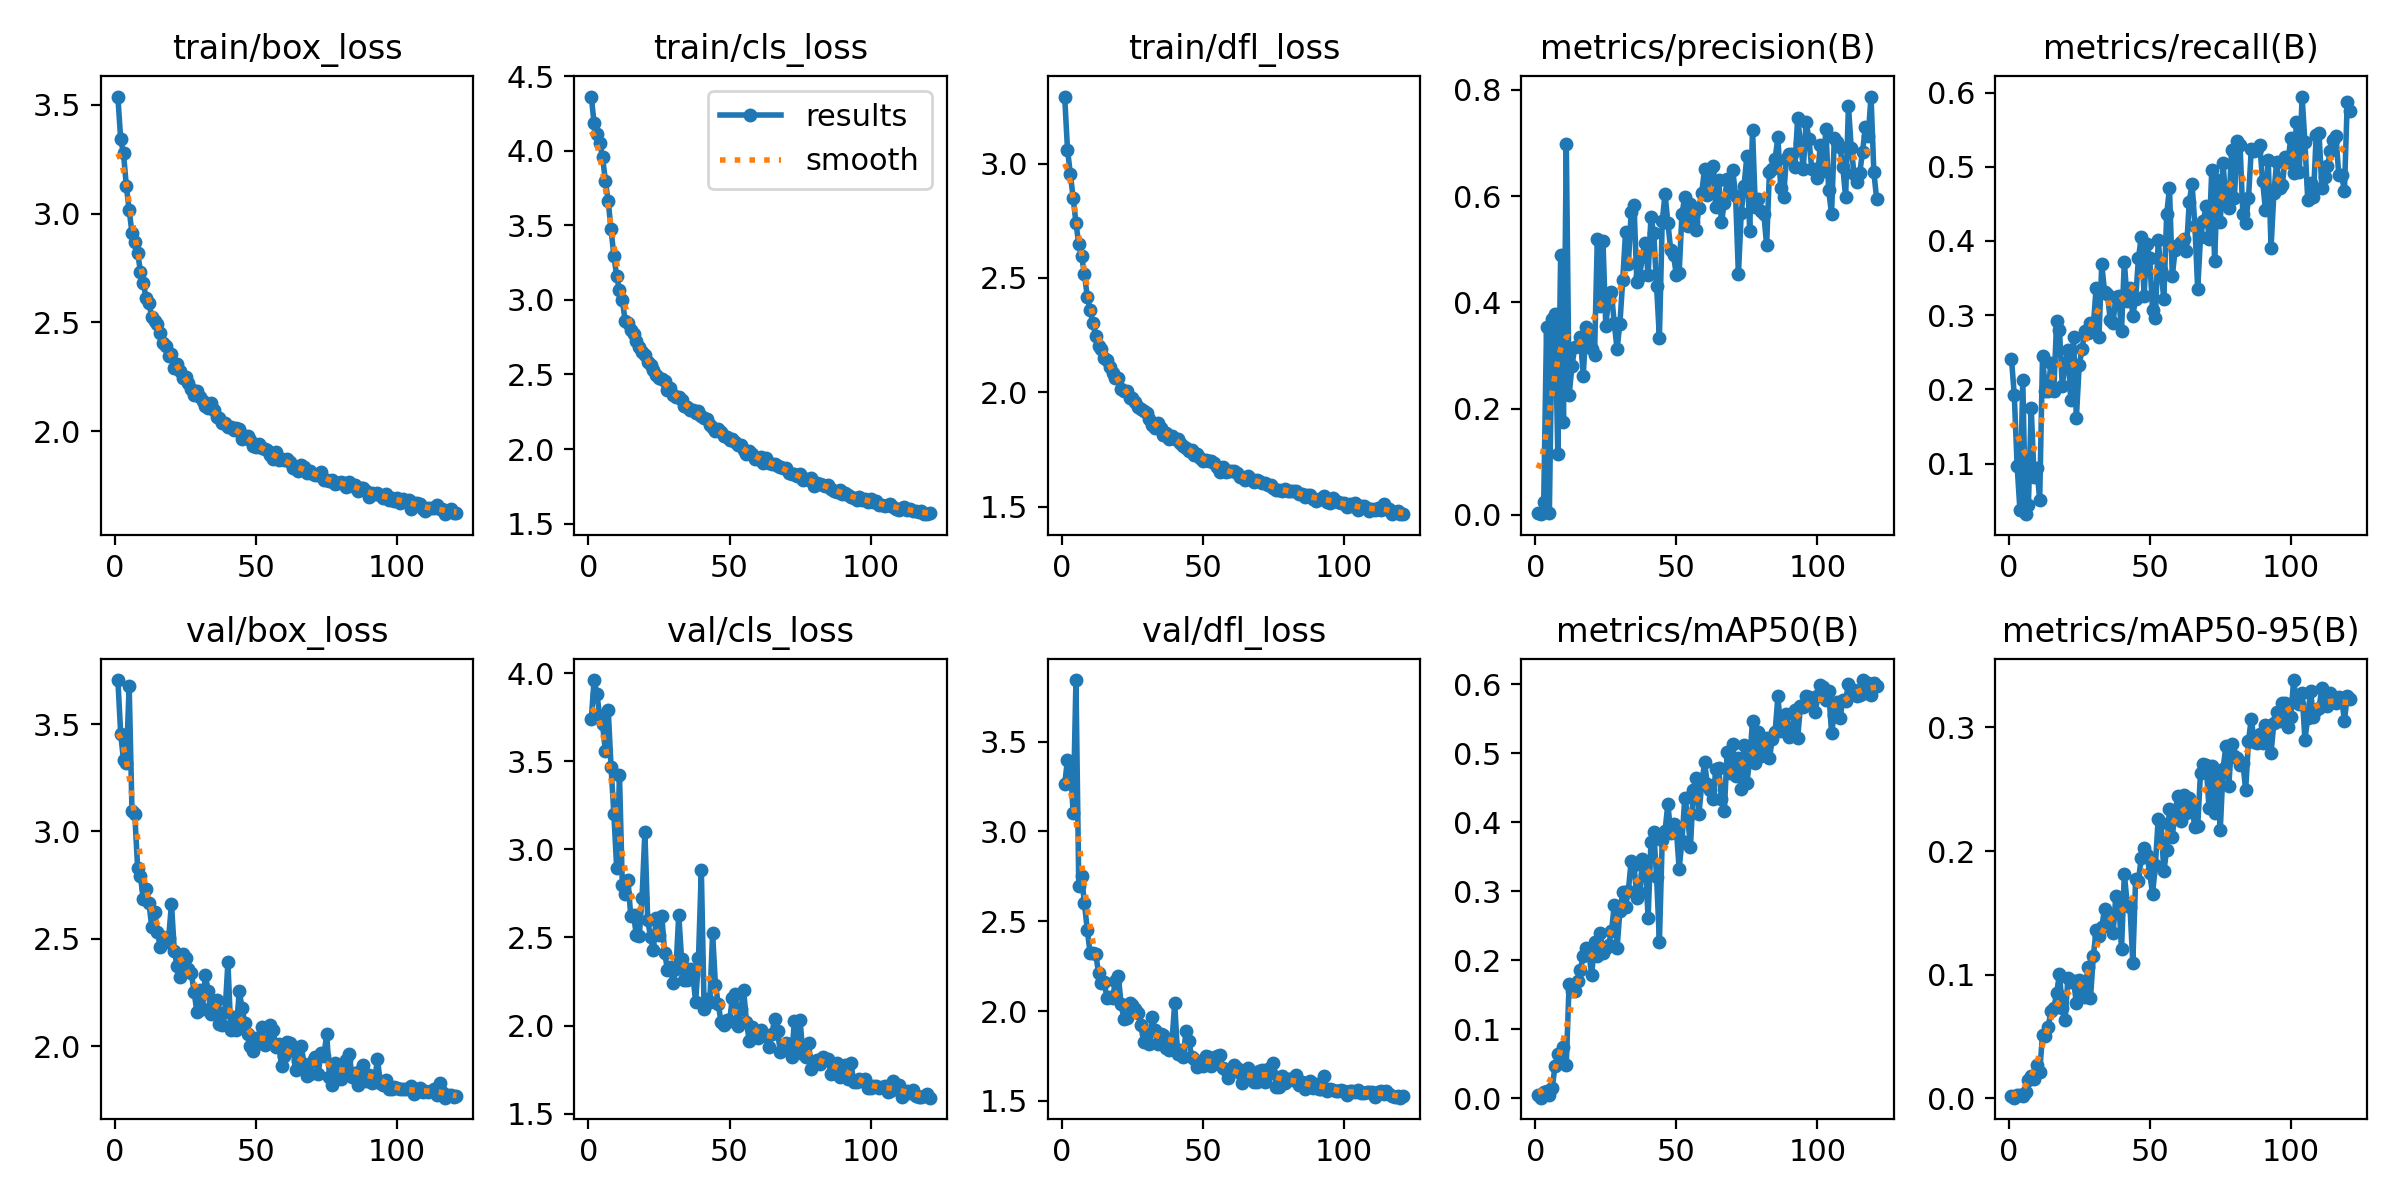

The data file committed next to this chart (first rows):
epoch, train/box_loss, train/cls_loss, train/dfl_loss, metrics/precision(B), metrics/recall(B), metrics/mAP50(B), metrics/mAP50-95(B), val/box_loss, val/cls_loss, val/dfl_loss, lr/pg0, lr/pg1, lr/pg2
1, 3.537, 4.363, 3.293, 0.00275, 0.2415, 0.00503, 0.00138, 3.705, 3.74, 3.262, 0.0673, 0.0003303, 0.0003303
2, 3.34, 4.183, 3.061, 0.00115, 0.1918, 0.00114, 0.00034, 3.455, 3.962, 3.399, 0.0343, 0.0006636, 0.0006636
3, 3.276, 4.111, 2.956, 0.025, 0.09743, 0.0099, 0.00277, 3.331, 3.881, 3.385, 0.001297, 0.0009966, 0.0009966
4, 3.126, 4.053, 2.851, 0.3527, 0.03704, 0.01145, 0.00274, 3.321, 3.756, 3.1, 0.000999, 0.000999, 0.000999
5, 3.015, 3.957, 2.74, 0.0036, 0.213, 0.00484, 0.00143, 3.678, 3.71, 3.842, 0.0009983, 0.0009983, 0.0009983
6, 2.911, 3.798, 2.647, 0.3679, 0.03185, 0.01498, 0.00462, 3.096, 3.558, 2.695, 0.0009973, 0.0009973, 0.0009973
7, 2.869, 3.662, 2.595, 0.3783, 0.04444, 0.04691, 0.01465, 3.079, 3.794, 2.749, 0.0009961, 0.0009961, 0.0009961
8, 2.821, 3.474, 2.518, 0.1137, 0.1746, 0.06424, 0.01762, 2.831, 3.47, 2.6, 0.0009947, 0.0009947, 0.0009947
9, 2.733, 3.297, 2.419, 0.4893, 0.08227, 0.05825, 0.01548, 2.792, 3.204, 2.452, 0.0009931, 0.0009931, 0.0009931
10, 2.681, 3.159, 2.362, 0.1748, 0.09443, 0.07512, 0.02696, 2.683, 2.896, 2.325, 0.0009912, 0.0009912, 0.0009912
11, 2.612, 3.064, 2.301, 0.6985, 0.05096, 0.04898, 0.02124, 2.733, 3.421, 2.326, 0.0009892, 0.0009892, 0.0009892
12, 2.589, 3.002, 2.248, 0.2247, 0.2451, 0.1665, 0.05127, 2.669, 2.798, 2.317, 0.0009869, 0.0009869, 0.0009869
13, 2.524, 2.858, 2.203, 0.28, 0.1981, 0.1558, 0.04992, 2.555, 2.744, 2.214, 0.0009844, 0.0009844, 0.0009844
14, 2.507, 2.845, 2.188, 0.3155, 0.1981, 0.156, 0.05718, 2.625, 2.828, 2.156, 0.0009818, 0.0009818, 0.0009818
15, 2.492, 2.797, 2.149, 0.3186, 0.2362, 0.1701, 0.0709, 2.533, 2.619, 2.161, 0.0009789, 0.0009789, 0.0009789
16, 2.451, 2.772, 2.143, 0.3341, 0.1973, 0.1854, 0.07276, 2.464, 2.625, 2.073, 0.0009758, 0.0009758, 0.0009758
17, 2.406, 2.722, 2.111, 0.2622, 0.2919, 0.207, 0.08469, 2.509, 2.511, 2.08, 0.0009725, 0.0009725, 0.0009725
18, 2.389, 2.681, 2.083, 0.3543, 0.2802, 0.2174, 0.1008, 2.486, 2.507, 2.074, 0.0009689, 0.0009689, 0.0009689
19, 2.347, 2.649, 2.062, 0.3343, 0.205, 0.2106, 0.07314, 2.506, 2.727, 2.166, 0.0009652, 0.0009652, 0.0009652
20, 2.357, 2.63, 2.062, 0.3117, 0.2336, 0.1791, 0.0633, 2.663, 3.101, 2.196, 0.0009613, 0.0009613, 0.0009613
21, 2.291, 2.583, 2.015, 0.3004, 0.2534, 0.226, 0.09701, 2.444, 2.599, 2.041, 0.0009572, 0.0009572, 0.0009572
22, 2.307, 2.56, 2.008, 0.5192, 0.1856, 0.2062, 0.09363, 2.372, 2.502, 1.954, 0.0009529, 0.0009529, 0.0009529
23, 2.274, 2.532, 2.005, 0.394, 0.2708, 0.2398, 0.09478, 2.32, 2.43, 1.963, 0.0009484, 0.0009484, 0.0009484
24, 2.242, 2.496, 1.977, 0.5152, 0.1616, 0.2113, 0.07725, 2.43, 2.609, 2.042, 0.0009437, 0.0009437, 0.0009437
25, 2.25, 2.473, 1.976, 0.3562, 0.2323, 0.2174, 0.09539, 2.409, 2.514, 2.034, 0.0009388, 0.0009388, 0.0009388
26, 2.222, 2.472, 1.958, 0.407, 0.254, 0.2228, 0.08684, 2.36, 2.623, 2.01, 0.0009337, 0.0009337, 0.0009337
27, 2.193, 2.453, 1.936, 0.4186, 0.279, 0.2419, 0.08163, 2.342, 2.415, 1.986, 0.0009284, 0.0009284, 0.0009284
28, 2.166, 2.396, 1.929, 0.3602, 0.2764, 0.2796, 0.1061, 2.253, 2.315, 1.921, 0.0009229, 0.0009229, 0.0009229
29, 2.184, 2.412, 1.917, 0.312, 0.2896, 0.2174, 0.08082, 2.161, 2.331, 1.825, 0.0009173, 0.0009173, 0.0009173
30, 2.158, 2.361, 1.908, 0.3601, 0.2855, 0.2721, 0.1148, 2.263, 2.244, 1.87, 0.0009115, 0.0009115, 0.0009115
31, 2.136, 2.352, 1.883, 0.4417, 0.3366, 0.2984, 0.1361, 2.175, 2.32, 1.816, 0.0009055, 0.0009055, 0.0009055
32, 2.115, 2.35, 1.858, 0.5322, 0.2707, 0.2773, 0.1315, 2.331, 2.628, 1.964, 0.0008993, 0.0008993, 0.0008993
33, 2.107, 2.328, 1.846, 0.4719, 0.3684, 0.3011, 0.1383, 2.257, 2.381, 1.896, 0.0008929, 0.0008929, 0.0008929
34, 2.128, 2.287, 1.864, 0.5703, 0.3316, 0.3444, 0.1534, 2.151, 2.259, 1.814, 0.0008864, 0.0008864, 0.0008864
35, 2.099, 2.285, 1.844, 0.5842, 0.3289, 0.3386, 0.1416, 2.184, 2.261, 1.869, 0.0008797, 0.0008797, 0.0008797
36, 2.063, 2.26, 1.813, 0.4377, 0.2935, 0.2911, 0.1463, 2.215, 2.319, 1.866, 0.0008729, 0.0008729, 0.0008729
37, 2.06, 2.259, 1.822, 0.449, 0.2899, 0.2971, 0.1335, 2.105, 2.287, 1.793, 0.0008658, 0.0008658, 0.0008658
38, 2.037, 2.244, 1.795, 0.4877, 0.325, 0.3465, 0.1638, 2.099, 2.133, 1.781, 0.0008587, 0.0008587, 0.0008587
39, 2.037, 2.253, 1.809, 0.5124, 0.3256, 0.3374, 0.1601, 2.161, 2.383, 1.827, 0.0008513, 0.0008513, 0.0008513
40, 2.021, 2.219, 1.796, 0.4506, 0.2792, 0.2618, 0.1204, 2.391, 2.885, 2.043, 0.0008439, 0.0008439, 0.0008439
41, 2.021, 2.206, 1.794, 0.5599, 0.3719, 0.3712, 0.1814, 2.075, 2.094, 1.758, 0.0008362, 0.0008362, 0.0008362
42, 2.003, 2.201, 1.78, 0.5301, 0.3197, 0.3862, 0.1577, 2.137, 2.152, 1.785, 0.0008284, 0.0008284, 0.0008284
43, 2.014, 2.163, 1.767, 0.4303, 0.3364, 0.3215, 0.1549, 2.074, 2.132, 1.747, 0.0008205, 0.0008205, 0.0008205
44, 2.011, 2.143, 1.757, 0.3335, 0.2994, 0.2268, 0.1094, 2.257, 2.524, 1.886, 0.0008125, 0.0008125, 0.0008125
45, 1.963, 2.118, 1.743, 0.5525, 0.3219, 0.375, 0.1772, 2.179, 2.232, 1.835, 0.0008043, 0.0008043, 0.0008043
46, 1.979, 2.135, 1.748, 0.6042, 0.3767, 0.3875, 0.1761, 2.107, 2.123, 1.745, 0.000796, 0.000796, 0.000796
47, 1.98, 2.117, 1.728, 0.5503, 0.4057, 0.4269, 0.1946, 2.055, 2.019, 1.732, 0.0007875, 0.0007875, 0.0007875
48, 1.96, 2.09, 1.729, 0.4992, 0.3265, 0.3842, 0.2022, 2.001, 2.002, 1.689, 0.0007789, 0.0007789, 0.0007789
49, 1.933, 2.083, 1.715, 0.4889, 0.3957, 0.3974, 0.1969, 1.979, 2.034, 1.699, 0.0007702, 0.0007702, 0.0007702
50, 1.926, 2.062, 1.699, 0.4515, 0.3767, 0.3897, 0.1822, 2.039, 2.026, 1.693, 0.0007614, 0.0007614, 0.0007614
51, 1.942, 2.066, 1.706, 0.4558, 0.3066, 0.3326, 0.1653, 2.016, 2.156, 1.748, 0.0007525, 0.0007525, 0.0007525
52, 1.923, 2.047, 1.699, 0.5672, 0.2965, 0.3735, 0.1885, 2.089, 2.181, 1.742, 0.0007435, 0.0007435, 0.0007435
53, 1.916, 2.026, 1.702, 0.5984, 0.4008, 0.4359, 0.2263, 2.004, 1.996, 1.695, 0.0007343, 0.0007343, 0.0007343
54, 1.912, 2.026, 1.694, 0.5444, 0.3603, 0.4095, 0.2225, 2.019, 2.093, 1.715, 0.0007251, 0.0007251, 0.0007251
55, 1.89, 1.993, 1.673, 0.5853, 0.3216, 0.3641, 0.1834, 2.1, 2.199, 1.752, 0.0007158, 0.0007158, 0.0007158
56, 1.874, 1.964, 1.651, 0.5512, 0.4362, 0.4463, 0.2011, 2.078, 2.022, 1.754, 0.0007063, 0.0007063, 0.0007063
57, 1.904, 1.984, 1.672, 0.5357, 0.4712, 0.4639, 0.2344, 1.998, 1.911, 1.681, 0.0006968, 0.0006968, 0.0006968
58, 1.865, 1.967, 1.654, 0.5774, 0.3528, 0.4117, 0.2117, 2.01, 1.99, 1.674, 0.0006872, 0.0006872, 0.0006872
59, 1.871, 1.935, 1.656, 0.6059, 0.3878, 0.4553, 0.2323, 1.909, 1.955, 1.627, 0.0006775, 0.0006775, 0.0006775
60, 1.865, 1.932, 1.658, 0.6513, 0.394, 0.4867, 0.2448, 1.954, 1.93, 1.664, 0.0006678, 0.0006678, 0.0006678
... 61 more rows
